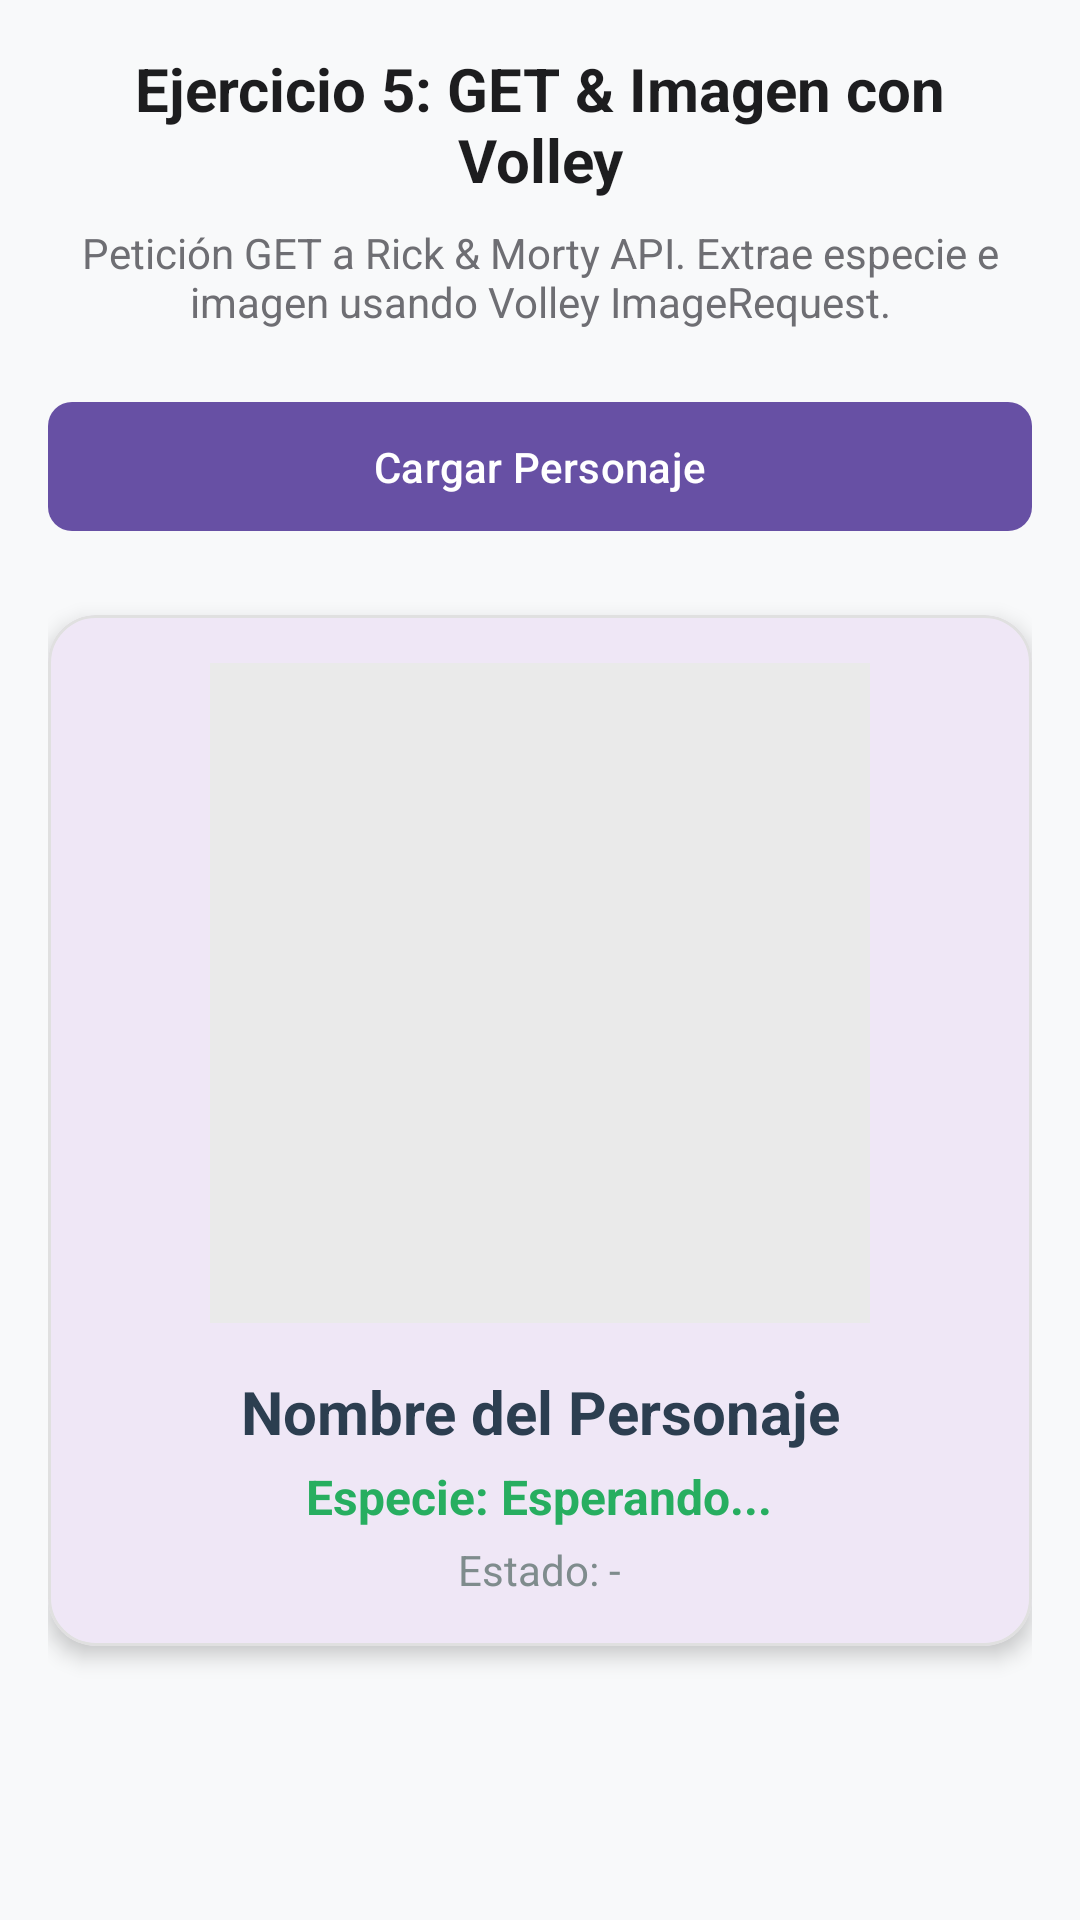

Here is an Android app screen rendered from its layout file. Give the layout XML and the strings, colors and styles it references.
<!-- AndroidManifest.xml: application theme Theme.AndroidServicios -->
<!-- res/layout/activity_ejercicio5.xml -->
<?xml version="1.0" encoding="utf-8"?>
<ScrollView xmlns:android="http://schemas.android.com/apk/res/android"
    xmlns:app="http://schemas.android.com/apk/res-auto"
    xmlns:tools="http://schemas.android.com/tools"
    android:layout_width="match_parent"
    android:layout_height="match_parent"
    android:fillViewport="true"
    android:background="#F8F9FA"
    tools:context=".Ejercicio5Activity">

    <LinearLayout
        android:layout_width="match_parent"
        android:layout_height="wrap_content"
        android:orientation="vertical"
        android:padding="16dp"
        android:gravity="center_horizontal">

        <TextView
            android:layout_width="match_parent"
            android:layout_height="wrap_content"
            android:text="Ejercicio 5: GET &amp; Imagen con Volley"
            android:textSize="20sp"
            android:textStyle="bold"
            android:textColor="#1D1D1F"
            android:gravity="center"
            android:layout_marginBottom="8dp" />

        <TextView
            android:layout_width="match_parent"
            android:layout_height="wrap_content"
            android:text="Petición GET a Rick &amp; Morty API. Extrae especie e imagen usando Volley ImageRequest."
            android:textSize="14sp"
            android:textColor="#6E6E73"
            android:gravity="center"
            android:layout_marginBottom="20dp" />

        <com.google.android.material.button.MaterialButton
            android:id="@+id/btnCargarPersonaje"
            android:layout_width="match_parent"
            android:layout_height="wrap_content"
            android:text="Cargar Personaje"
            android:textSize="14sp"
            android:padding="12dp"
            app:cornerRadius="8dp"
            android:layout_marginBottom="24dp" />

        
        <com.google.android.material.card.MaterialCardView
            android:id="@+id/cardPersonaje"
            android:layout_width="match_parent"
            android:layout_height="wrap_content"
            app:cardCornerRadius="16dp"
            app:cardElevation="4dp"
            app:strokeWidth="1dp"
            app:strokeColor="#E0E0E0">

            <LinearLayout
                android:layout_width="match_parent"
                android:layout_height="wrap_content"
                android:orientation="vertical"
                android:padding="16dp"
                android:gravity="center_horizontal">

                <ImageView
                    android:id="@+id/ivPersonaje"
                    android:layout_width="220dp"
                    android:layout_height="220dp"
                    android:scaleType="centerCrop"
                    android:background="#EAEAEA"
                    android:contentDescription="Imagen del Personaje"
                    android:layout_marginBottom="16dp" />

                <TextView
                    android:id="@+id/tvNombrePersonaje"
                    android:layout_width="wrap_content"
                    android:layout_height="wrap_content"
                    android:text="Nombre del Personaje"
                    android:textSize="20sp"
                    android:textStyle="bold"
                    android:textColor="#2C3E50"
                    android:gravity="center"
                    android:layout_marginBottom="4dp" />

                <TextView
                    android:id="@+id/tvEspeciePersonaje"
                    android:layout_width="wrap_content"
                    android:layout_height="wrap_content"
                    android:text="Especie: Esperando..."
                    android:textSize="16sp"
                    android:textColor="#27AE60"
                    android:textStyle="bold"
                    android:gravity="center"
                    android:layout_marginBottom="4dp" />

                <TextView
                    android:id="@+id/tvEstadoPersonaje"
                    android:layout_width="wrap_content"
                    android:layout_height="wrap_content"
                    android:text="Estado: -"
                    android:textSize="14sp"
                    android:textColor="#7F8C8D"
                    android:gravity="center" />
            </LinearLayout>
        </com.google.android.material.card.MaterialCardView>

    </LinearLayout>
</ScrollView>
<!-- resources referenced by this layout -->
<resources>
  <style name="Theme.AndroidServicios" parent="Base.Theme.AndroidServicios" />
  <style name="Base.Theme.AndroidServicios" parent="Theme.Material3.DayNight.NoActionBar">
          
          
      </style>
</resources>
